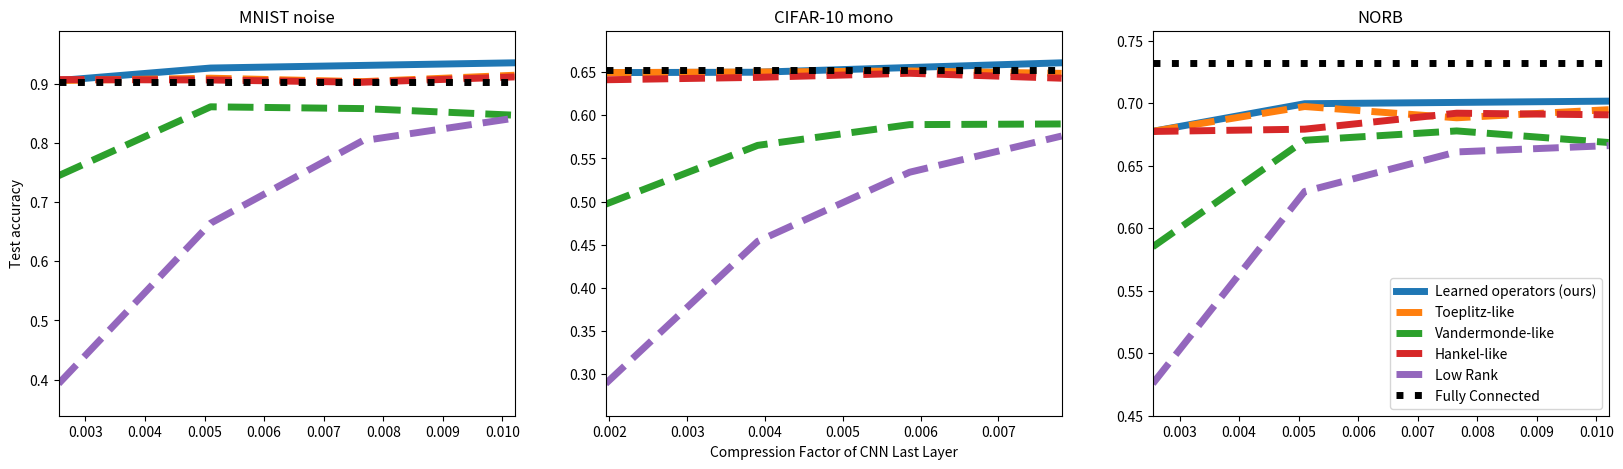

Write Python code to recreate this figure.
import matplotlib.pyplot as plt
import numpy as np

def update_minmax(mini, maxi, a):
    return min(mini, min(a)), max(maxi, max(a))

def normalize(params, n):
    return [float(p)/n**2 for p in params]

def plot_all(ax, n, sd, td, t=None, v=None, h=None, lr=None, u=None, fc=None):
    """
    pass in as dict of three arrays: r, acc, std
    sd: subdiagonal
    td: tridiagonal
    t:  toeplitz
    v:  vandermonde
    h:  hankel
    lr: low rank

    pass in as dict of three arrays: h (hidden units), acc, std
    u:  unconstrained

    pass in as tuple of two numbers: acc, std
    fc: n hidden units, fully connected
    """
    learned_params = [2*n] + list(map(lambda r: 2*n*(r+1), sd['r'])) \
                     + list(map(lambda r: 2*n*(r+3), td['r']))
    learned_params = normalize(learned_params,n)
    learned_acc = [t['acc'][0]] + sd['acc'] + td['acc']
    learned_std = [t['std'][0]] + sd['std'] + td['std']
    minp, maxp = min(learned_params), max(learned_params)
    mina, maxa = min(learned_acc), max(learned_acc)
    ax.plot(learned_params, learned_acc, linewidth=5, label='Learned operators (ours)')
    if t is not None:
        t_params = list(map(lambda r: 2*n*r, t['r']))
        t_params = normalize(t_params,n)
        minp, maxp = update_minmax(minp, maxp, t_params)
        mina, maxa = update_minmax(mina, maxa, t['acc'])
        ax.plot(t_params, t['acc'], linewidth=5, linestyle='--',label='Toeplitz-like')
    if v is not None:
        v_params = list(map(lambda r: 2*n*r, v['r'])) # should be +n but looks weird for visualization
        v_params = normalize(v_params,n)
        minp, maxp = update_minmax(minp, maxp, v_params)
        mina, maxa = update_minmax(mina, maxa, v['acc'])
        ax.plot(v_params, v['acc'], linewidth=5, linestyle='--',label='Vandermonde-like')
    if h is not None:
        h_params = list(map(lambda r: 2*n*r, h['r']))
        h_params = normalize(h_params,n)
        minp, maxp = update_minmax(minp, maxp, h_params)
        mina, maxa = update_minmax(mina, maxa, h['acc'])
        ax.plot(h_params, h['acc'], linewidth=5, linestyle='--',label='Hankel-like')
    if lr is not None:
        lr_params = list(map(lambda r: 2*n*r, lr['r']))
        lr_params = normalize(lr_params,n)
        minp, maxp = update_minmax(minp, maxp, lr_params)
        mina, maxa = update_minmax(mina, maxa, lr['acc'])
        ax.plot(lr_params, lr['acc'], linewidth=5, linestyle='--',label='Low Rank')
    if u is not None:
        u_params = list(map(lambda h: n*h, u['h']))
        u_params = normalize(u_params,n)
        minp, maxp = update_minmax(minp, maxp, u_params)
        mina, maxa = update_minmax(mina, maxa, u['acc'])
        ax.plot(u_params, u['acc'], linewidth=5, linestyle='--', label='Unconstrained')
    if fc is not None:
        mina, maxa = update_minmax(mina, maxa, [fc[0]])
        ax.plot([minp, maxp], [fc[0], fc[0]], label='Fully Connected', color='black', linewidth=5, linestyle=':')

    ax.set_aspect('auto', adjustable='box')
    ax.set_xlim([minp, maxp])
    ax.set_ylim([mina-(maxa-mina)*0.1, maxa+(maxa-mina)*0.1])
    # ax.set_xlabel('Total number of parameters')
    # ax.set_ylabel('Test accuracy')
    # if legend == True:
    #     ax.legend(loc='lower right')


fig = plt.figure(figsize=(20,5))

# SHL MNIST noise
sd = {
    'r': [1],
    'acc': [0.780],
    'std': [0.012456593]
}
td = {
    'r': [1],
    'acc': [0.79433328],
    'std': [0.0087971017]
}
t = {
    'r': [1, 2, 3, 4],
    'acc': [0.62916666, 0.69716668, 0.70766664, 0.70833331],
    'std': [0.0097837811, 0.019707605, 0.0047667827, 0.005778301]
}
v = {
    'r': [1,2,3,4],
    'acc': [0.45233333, 0.56750005, 0.60416669, 0.61383337],
    'std': [0.036148615, 0.018170487, 0.0040276861, 0.0034237648]
}
h = {
    'r': [1,2,3,4],
    'acc': [0.65174997, 0.71716666, 0.71749997, 0.71516663],
    'std': [0.0052500069, 0.02878754, 0.018828174, 0.027265172]
}
lr = {
    'r': [1,2,3,4],
    'acc': [0.24066667, 0.37966666, 0.44949999, 0.50933331],
    'std': [0.016624946, 0.002953345, 0.0028577377, 0.0042491788]
}
fc = (.6875, 0)
plt.subplot(1,3,1)
plt.title("MNIST noise")
plot_all(fig.axes[0], 784, sd, td, t=t, v=v, h=h, lr=lr, u=None, fc=fc)
fig.axes[0].set_ylabel('Test accuracy')
# plt.show()
# plt.savefig('params_shl_mnist_noise.pdf', bbox_inches='tight')
# plt.clf()

# SHL CIFAR-10 mono
sd = {
    'r': [1],
    'acc': [0.43113336],
    'std': [0.0055289017]
}
td = {
    'r': [1],
    'acc': [0.4564],
    'std': [0.0008751]
}
t = {
    'r': [1,2,3,4],
    'acc': [0.37740001, 0.40759999, 0.41240001, 0.41920003],
'std': [0.0025495042, 0.00050000846, 0.0046396833, 0.0048194025]
    }
v = {
    'r': [1,2,3,4],
    'acc': [0.2764667, 0.31040001, 0.32886663, 0.33543333],
'std': [0.014613534, 0.0050259386, 0.0074763279, 4.7148274e-05]
    }
h = {
    'r': [1,2,3,4],
    'acc': [0.3804667, .39383331, 0.40773332, 0.40799999],
'std': [0.012873066, 0.0071097841, 0.0033767156, 0.0062053697]
    }
lr = {
    'r': [1,2,3,4],
    'acc': [0.18790001, 0.24963333, 0.28833336, 0.31900001],
'std': [0.0012832283, 0.0010208919, 0.00089938374, 0.0048380499]
    }
fc = (0.4708, 0)
# plt.figure()
plt.subplot(1,3,2)
plt.title("CIFAR-10 mono")
plot_all(fig.axes[1], 1024, sd, td, t=t, v=v, h=h, lr=lr, u=None, fc=fc)
fig.axes[1].set_xlabel('Compression Factor of Hidden Layer')
# fig.axes[1].legend(loc='lower right')
# plt.show()
# plt.savefig('params_shl_cifar_mono.pdf', bbox_inches='tight')
# plt.clf()

# SHL NORB
sd = {
    'r': [1],
    'acc': [0.59593624],
    'std': [0.0068538445]
}
td = {
    'r': [1],
    'acc': [0.59523886],
    'std': [0.0018132643]
}
t = {
    'r': [1,2,3,4],
    'acc': [0.48894033, 0.54002631, 0.55142885, 0.56502056],
    'std': [0.0041263779, 0.0099200783, 0.0024635822, 0.0061167572]
}
v = {
    'r': [1,2,3,4],
    'acc': [0.3664552, 0.42934385, 0.4352195, 0.44603908],
    'std': [0.0032585002, 0.0087335464, 0.0061135041, 0.0024887063]
}
h = {
    'r': [1,2,3,4],
    'acc': [0.47990969, 0.53255033, 0.5393576, 0.53800869],
    'std': [0.0096045565, 0.004828494, 0.0089905132, 0.0049836915]
}
lr = {
    'r': [1,2,3,4],
    'acc': [0.3285208, 0.37442842, 0.39659354, 0.43265319],
    'std': [0.0026101458, 0.0013176826, 0.0001270434, 0.001628752]
}
fc = (0.6041038, 0)
# plt.figure()
plt.subplot(1,3,3)
plt.title("NORB")
plot_all(fig.axes[2], 784, sd, td, t=t, v=v, h=h, lr=lr, u=None, fc=fc)
fig.axes[2].legend(loc='lower right')
# plt.show()
# plt.savefig('params_shl_norb.pdf', bbox_inches='tight')
# plt.clf()


# plt.show()
plt.savefig('acc_vs_params_shl.pdf', bbox_inches='tight')
plt.clf()

# CNN last layer
fig = plt.figure(figsize=(20,5))


# CNN MNIST-noise
sd = {
    'r': [1],
    'acc': [0.9265],
    'std': [0.0047081495]
}
td = {
    'r': [1],
    'acc': [0.93533343],
    'std': [0.0051044598]
}
t = {
    'r': [1,2,3,4],
    'acc': [0.90533328, 0.90933341, 0.90350002, 0.91433334],
    'std': [0.0058642207, 0.0024944325, 0.0056124986, 0.0067618182]
}
v = {
    'r': [1,2,3,4],
    'acc': [0.74466664, 0.861, 0.85799998, 0.84683329],
    'std': [0.043673653, 0.0024832655, 0.007560859, 0.011813368]
}
h = {
    'r': [1,2,3,4],
    'acc': [0.90700006, 0.90633339, 0.90249997, 0.91150004],
    'std': [0.001080128, 0.0031710495, 0.0051153307, 0.0040207645]
}
lr = {
    'r': [1,2,3,4],
    'acc': [0.39333335, 0.66433334, 0.80366665, 0.84183329],
    'std': [0.02600107, 0.023686616, 0.014401001, 0.010217078]
}
fc = (0.903, 0)
plt.subplot(1,3,1)
plt.title("MNIST noise")
plot_all(fig.axes[0], 784, sd, td, t=t, v=v, h=h, lr=lr, u=None, fc=fc)
fig.axes[0].set_ylabel('Test accuracy')

# CNN CIFAR-10 mono
sd = {
    'r': [1],
    'acc': [0.64996666],
    'std': [0.0088710589]
}
td = {
    'r': [1],
    'acc': [0.66089994],
    'std': [0.0076345755]
}
t = {
    'r': [1,2,3,4],
    'acc': [0.64956665, 0.65023333, 0.65143329, 0.64866662],
    'std': [0.00069441635, 0.010134532, 0.0073803198, 0.0027475108]
}
v = {
    'r': [1,2,3,4],
    'acc': [0.49699998, 0.56516665, 0.58923334, 0.59],
    'std': [0.012887465, 0.010227513, 0.0064116176, 0.01]
}
h = {
    'r': [1,2,3,4],
    'acc': [0.64123327, 0.64403337, 0.6487667, 0.64303333],
    'std': [0.0028755669, 0.0066979155, 0.0085495887, 0.0075429156]
}
lr = {
    'r': [1,2,3,4],
    'acc': [0.28889999, 0.45389998, 0.53403336, 0.57600003],
    'std': [0.0041817101, 0.0045460523, 0.004343845, 0.0048006908]
}
fc = (0.6528, 0)
plt.subplot(1,3,2)
plt.title("CIFAR-10 mono")
plot_all(fig.axes[1], 1024, sd, td, t=t, v=v, h=h, lr=lr, u=None, fc=fc)
fig.axes[1].set_xlabel('Compression Factor of CNN Last Layer')
# fig.axes[1].legend(loc='lower right')


# CNN NORB
sd = {
    'r': [1],
    'acc': [0.69955987],
    'std': [0.0057070036]
}
td = {
    'r': [1],
    'acc': [0.70161748],
    'std': [0.0034562966]
}
t = {
    'r': [1,2,3,4],
    'acc': [0.67745197, 0.697308, 0.68828875, 0.69480449],
    'std': [0.0021604896, 0.0055511161, 0.0025034547, 0.0074541033]
}
v = {
    'r': [1,2,3,4],
    'acc': [0.58504796, 0.67032462, 0.67778349, 0.66851282],
    'std': [0.03247809, 0.010677353, 0.0046389499, 0.0086385822]
}
h = {
    'r': [1,2,3,4],
    'acc': [0.67735481, 0.6791895, 0.6919753, 0.69066644],
    'std': [0.0094787478, 0.0045856023, 0.0037513557, 0.0023269763]
}
lr = {
    'r': [1,2,3,4],
    'acc': [0.47555444, 0.62934959, 0.66097963, 0.66602081],
    'std': [0.0069264239, 0.0041847723, 0.0047160424, 0.0028731704]
}
fc = (0.73229307, 0)
plt.subplot(1,3,3)
plt.title("NORB")
plot_all(fig.axes[2], 784, sd, td, t=t, v=v, h=h, lr=lr, u=None, fc=fc)
fig.axes[2].legend(loc='lower right')


plt.savefig('acc_vs_params_cnn.pdf', bbox_inches='tight')
